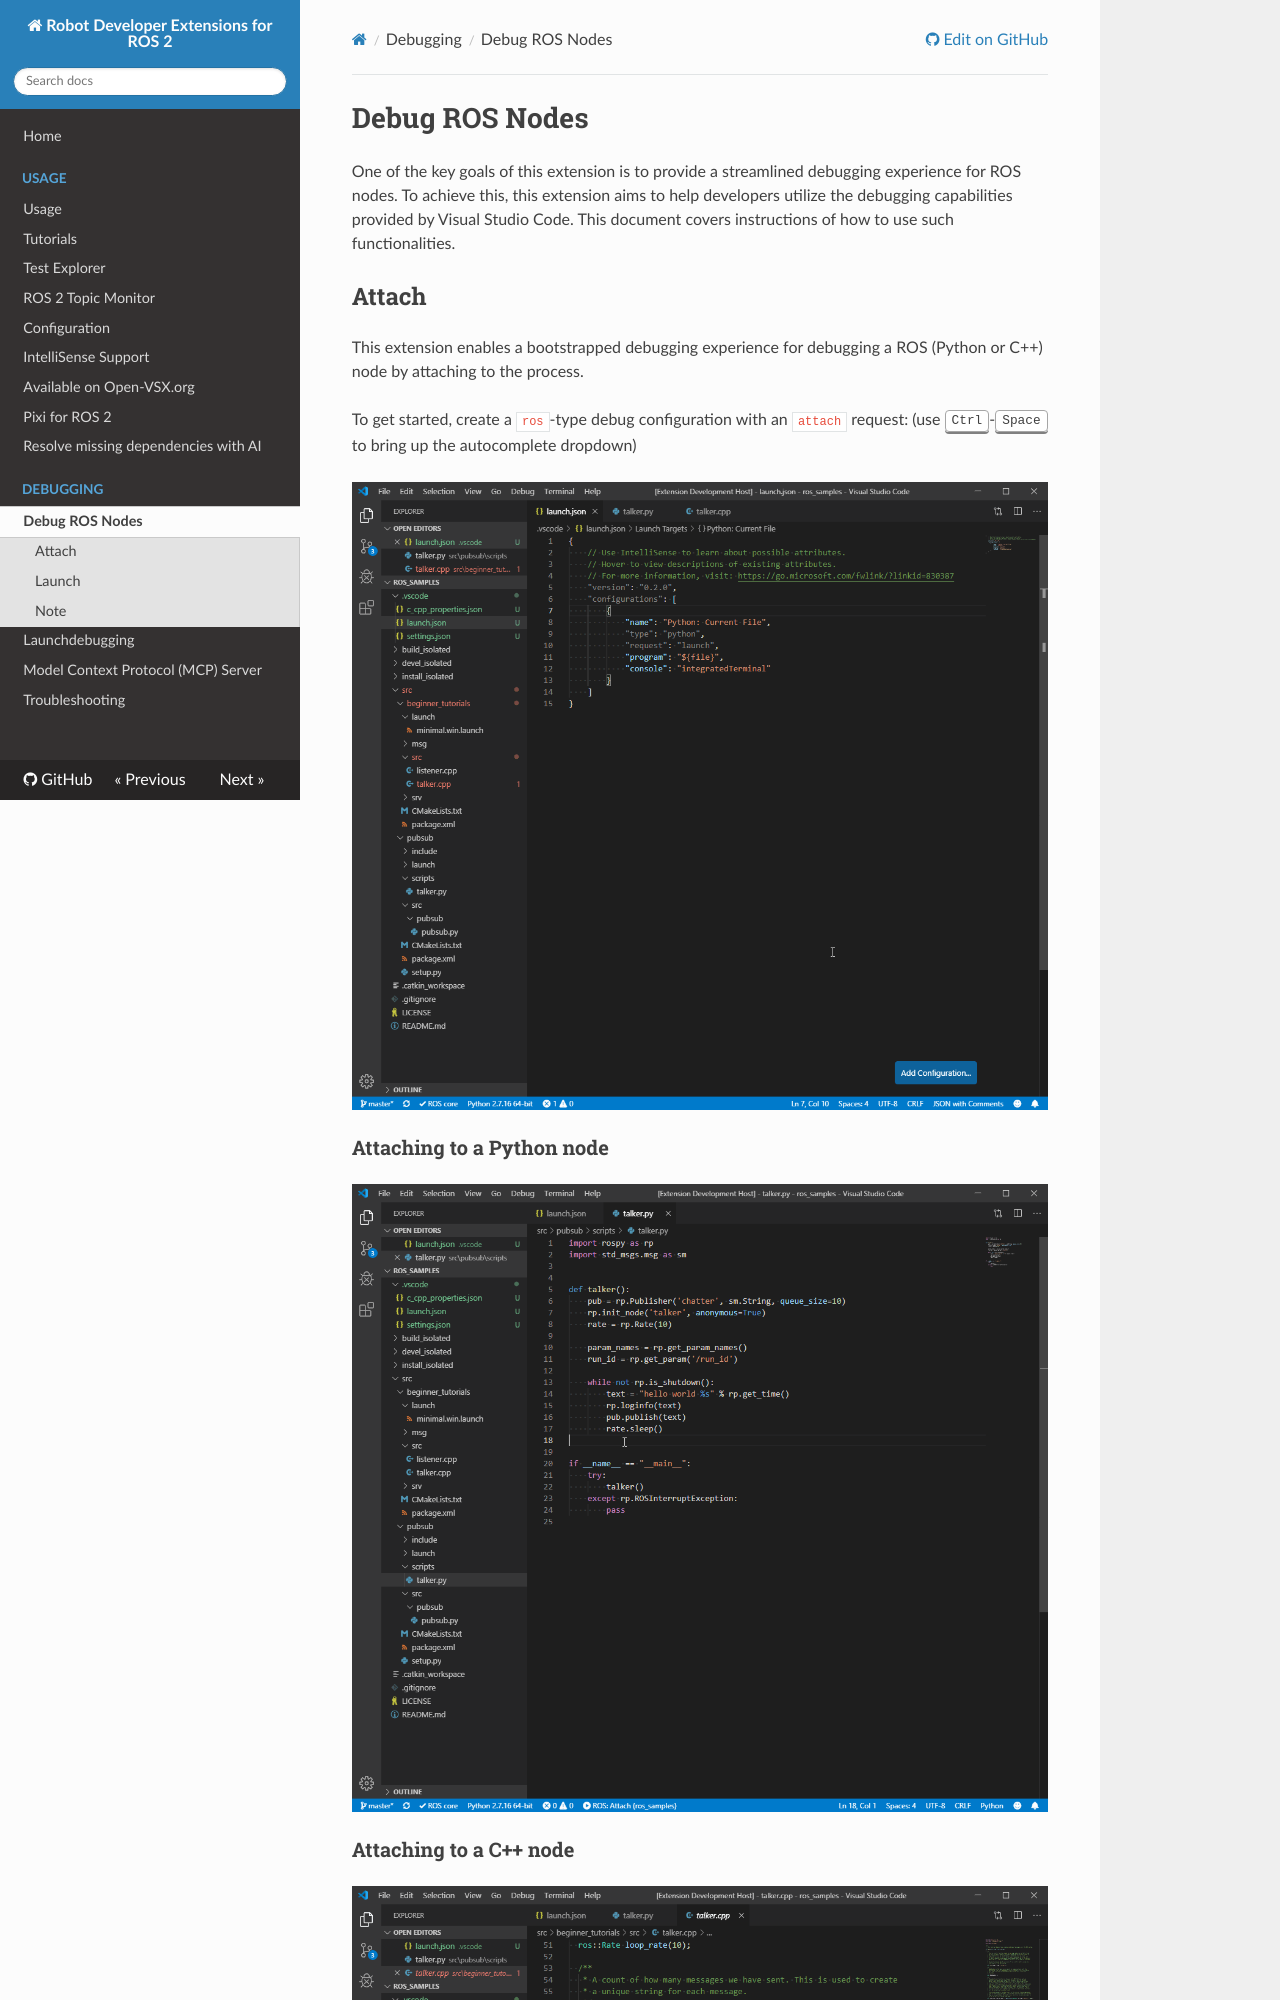

repository: Ranch-Hand-Robotics/rde-ros-2 · page: debug-support.html · generator: mkdocs

# Debug ROS Nodes

One of the key goals of this extension is to provide a streamlined debugging experience for ROS nodes.
To achieve this, this extension aims to help developers utilize the debugging capabilities provided by Visual Studio Code.
This document covers instructions of how to use such functionalities.

## Attach

This extension enables a bootstrapped debugging experience for debugging a ROS (Python or C++) node by attaching to the process.

To get started, create a `ros`-type debug configuration with an `attach` request: (use <kbd>Ctrl</kbd>-<kbd>Space</kbd> to bring up the autocomplete dropdown)

![create attach debug configuration][create_attach_debug_configuration]

### Attaching to a Python node

![attach to a python node][attach_to_python]

### Attaching to a C++ node

![attach to a cpp node][attach_to_cpp]

## Launch

This extension enables a streamlined debugging experience for debugging a ROS (Python or C++) node in a ROS launch file similar to a native debug flow.

To get started, create a `ros`-type debug configuration with a `launch` request:

![create launch debug configuration][create_launch_debug_configuration]

### Launch and debug Python and C++ nodes

![launch and debug Python and C++ nodes][launch_and_debug_nodes]
